The GitHub repository albertoranz/Final-Project-DA contains a labelled image folder "Images class" with 5 categories: animals, exterior urban, human, interior domestic, natural soundscapes and water. Examples follow, each with its label.

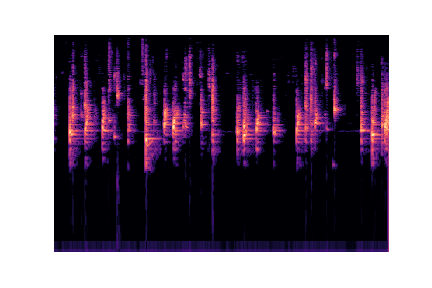
Label: natural soundscapes and water

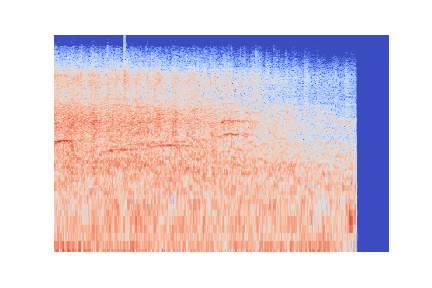
Label: human

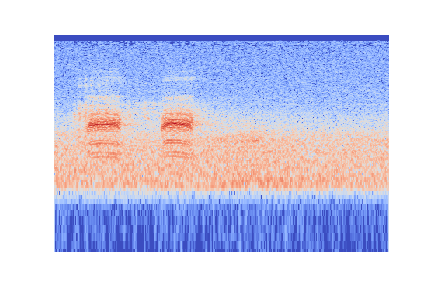
Label: animals

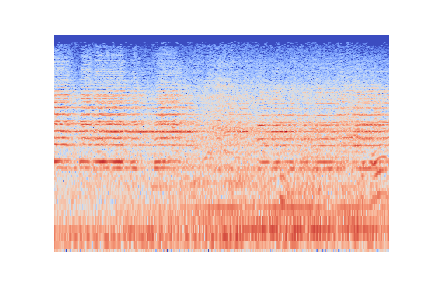
Label: exterior urban

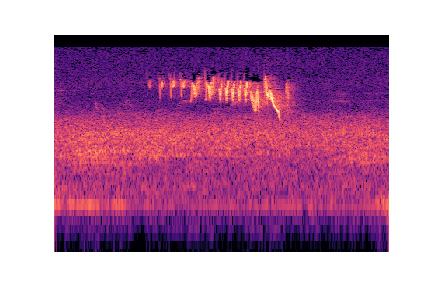
Label: natural soundscapes and water

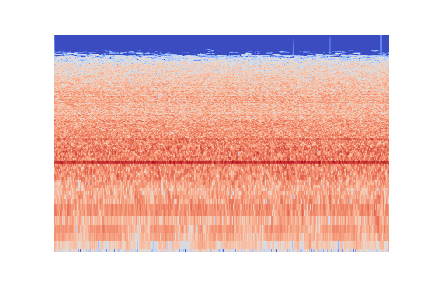
Label: interior domestic
